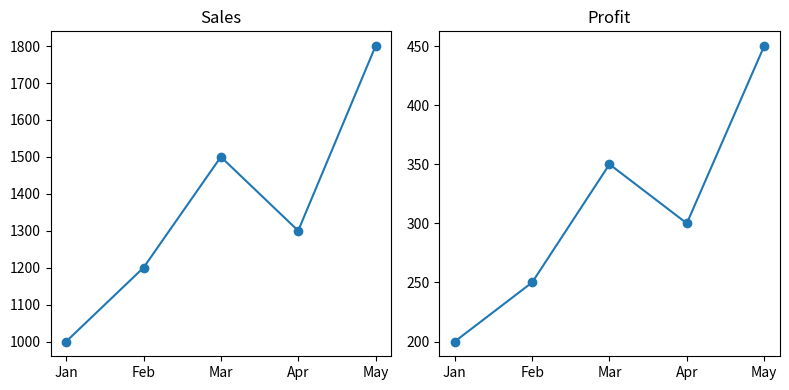
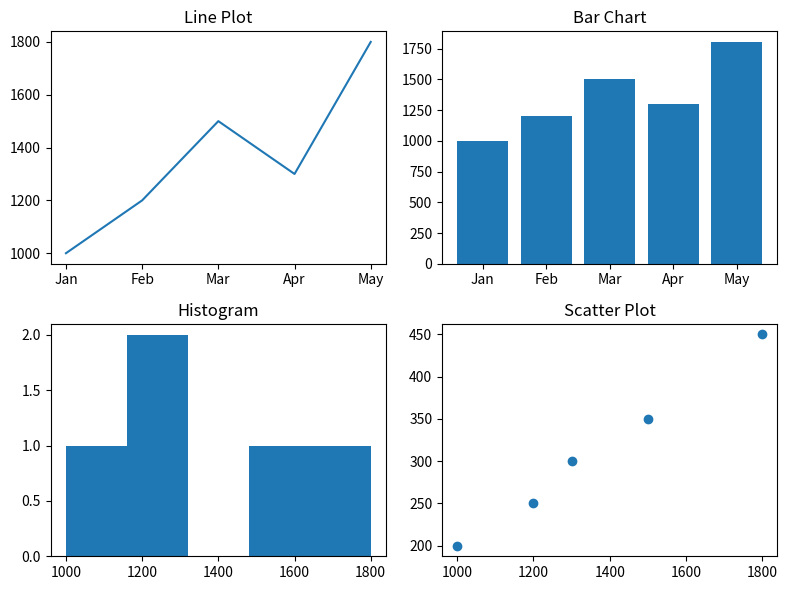
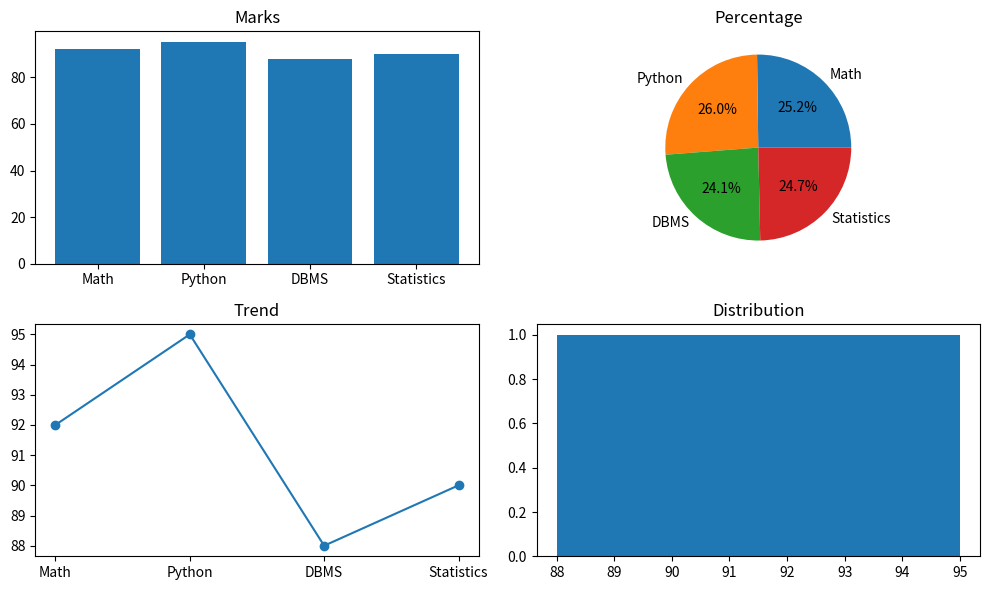
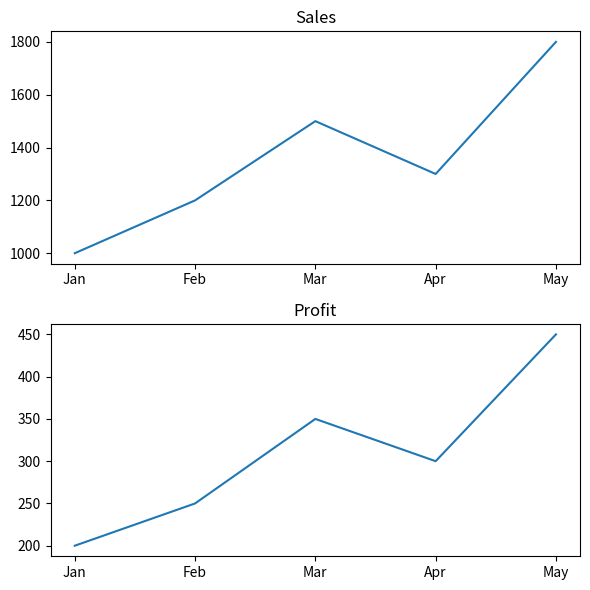
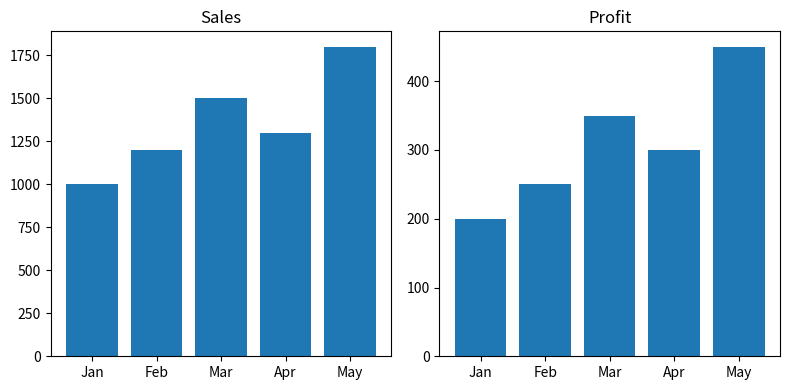
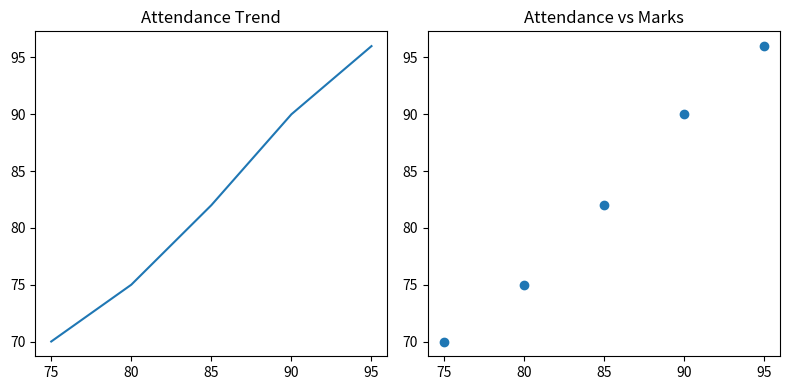
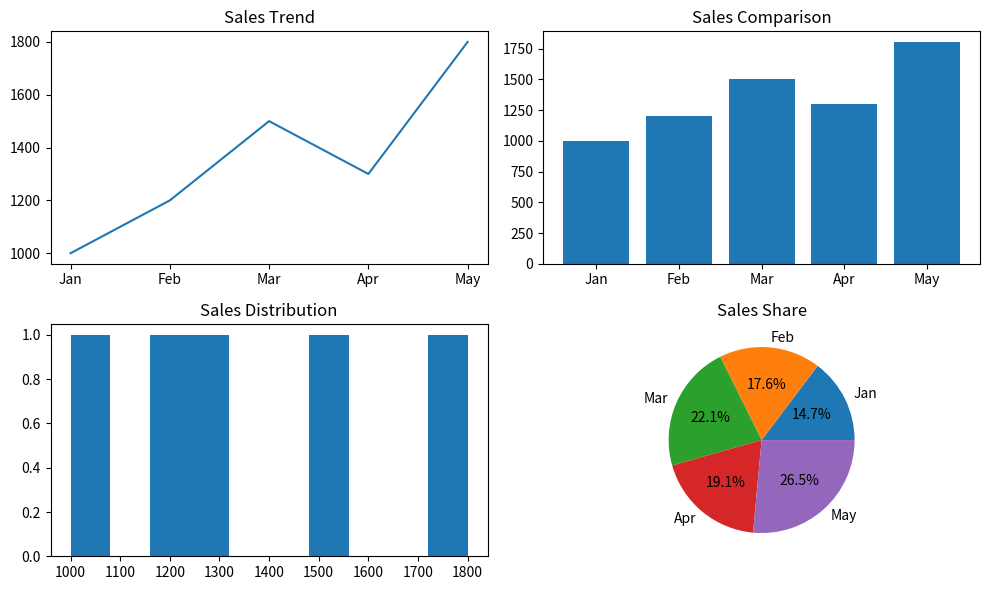

These figures' Python source, in order: (Note: this script raises an exception after producing the figures.)
# ======================================
# Day 067: Subplots
# Author: Saloni Tiwari
# Repository: python-complete-learning-path
# Description:
# Creating Multiple Charts in a
# Single Figure using Matplotlib
# ======================================

print("=" * 50)
print("DAY 067 - SUBPLOTS")
print("=" * 50)

# ======================================
# IMPORT LIBRARY
# ======================================

import matplotlib.pyplot as plt

# ======================================
# PROFESSIONAL NOTES
# ======================================

"""
What are Subplots?

Subplots allow multiple charts
to be displayed in a single figure.

Advantages:

1. Compare Multiple Datasets
2. Better Visualization
3. Dashboard Creation
4. Professional Reporting

Functions:

plt.subplot()

Syntax:

plt.subplot(rows, columns, position)

Applications:

1. Student Analytics
2. Business Dashboards
3. Data Science Reports
4. Research Projects
"""

# ======================================
# SAMPLE DATA
# ======================================

months = [
    "Jan",
    "Feb",
    "Mar",
    "Apr",
    "May"
]

sales = [
    1000,
    1200,
    1500,
    1300,
    1800
]

profits = [
    200,
    250,
    350,
    300,
    450
]

# ======================================
# 1. TWO SUBPLOTS
# ======================================

print("\n1. TWO SUBPLOTS")

plt.figure(figsize=(8, 4))

plt.subplot(1, 2, 1)

plt.plot(
    months,
    sales,
    marker="o"
)

plt.title("Sales")

plt.subplot(1, 2, 2)

plt.plot(
    months,
    profits,
    marker="o"
)

plt.title("Profit")

plt.tight_layout()

plt.show()

# ======================================
# 2. FOUR SUBPLOTS
# ======================================

print("\n2. FOUR SUBPLOTS")

plt.figure(figsize=(8, 6))

plt.subplot(2, 2, 1)

plt.plot(
    months,
    sales
)

plt.title("Line Plot")

plt.subplot(2, 2, 2)

plt.bar(
    months,
    sales
)

plt.title("Bar Chart")

plt.subplot(2, 2, 3)

plt.hist(
    sales,
    bins=5
)

plt.title("Histogram")

plt.subplot(2, 2, 4)

plt.scatter(
    sales,
    profits
)

plt.title("Scatter Plot")

plt.tight_layout()

plt.show()

# ======================================
# 3. STUDENT DASHBOARD
# ======================================

print("\n3. STUDENT DASHBOARD")

subjects = [
    "Math",
    "Python",
    "DBMS",
    "Statistics"
]

marks = [
    92,
    95,
    88,
    90
]

plt.figure(figsize=(10, 6))

plt.subplot(2, 2, 1)

plt.bar(
    subjects,
    marks
)

plt.title("Marks")

plt.subplot(2, 2, 2)

plt.pie(
    marks,
    labels=subjects,
    autopct="%1.1f%%"
)

plt.title("Percentage")

plt.subplot(2, 2, 3)

plt.plot(
    subjects,
    marks,
    marker="o"
)

plt.title("Trend")

plt.subplot(2, 2, 4)

plt.hist(
    marks,
    bins=4
)

plt.title("Distribution")

plt.tight_layout()

plt.show()

# ======================================
# 4. VERTICAL SUBPLOTS
# ======================================

print("\n4. VERTICAL SUBPLOTS")

plt.figure(figsize=(6, 6))

plt.subplot(2, 1, 1)

plt.plot(
    months,
    sales
)

plt.title("Sales")

plt.subplot(2, 1, 2)

plt.plot(
    months,
    profits
)

plt.title("Profit")

plt.tight_layout()

plt.show()

# ======================================
# 5. HORIZONTAL SUBPLOTS
# ======================================

print("\n5. HORIZONTAL SUBPLOTS")

plt.figure(figsize=(8, 4))

plt.subplot(1, 2, 1)

plt.bar(
    months,
    sales
)

plt.title("Sales")

plt.subplot(1, 2, 2)

plt.bar(
    months,
    profits
)

plt.title("Profit")

plt.tight_layout()

plt.show()

# ======================================
# 6. ATTENDANCE ANALYSIS
# ======================================

print("\n6. ATTENDANCE ANALYSIS")

attendance = [
    75,
    80,
    85,
    90,
    95
]

marks = [
    70,
    75,
    82,
    90,
    96
]

plt.figure(figsize=(8, 4))

plt.subplot(1, 2, 1)

plt.plot(
    attendance,
    marks
)

plt.title(
    "Attendance Trend"
)

plt.subplot(1, 2, 2)

plt.scatter(
    attendance,
    marks
)

plt.title(
    "Attendance vs Marks"
)

plt.tight_layout()

plt.show()

# ======================================
# 7. SALES DASHBOARD
# ======================================

print("\n7. SALES DASHBOARD")

plt.figure(figsize=(10, 6))

plt.subplot(2, 2, 1)

plt.plot(
    months,
    sales
)

plt.title("Sales Trend")

plt.subplot(2, 2, 2)

plt.bar(
    months,
    sales
)

plt.title("Sales Comparison")

plt.subplot(2, 2, 3)

plt.hist(
    sales
)

plt.title("Sales Distribution")

plt.subplot(2, 2, 4)

plt.pie(
    sales,
    labels=months,
    autopct="%1.1f%%"
)

plt.title("Sales Share")

plt.tight_layout()

plt.show()

# ======================================
# 8. USER INPUT EXAMPLE
# ======================================

print("\n8. USER INPUT EXAMPLE")

value1 = int(
    input(
        "Enter First Value: "
    )
)

value2 = int(
    input(
        "Enter Second Value: "
    )
)

plt.figure(figsize=(6, 3))

plt.subplot(1, 2, 1)

plt.bar(
    ["A"],
    [value1]
)

plt.title("Value 1")

plt.subplot(1, 2, 2)

plt.bar(
    ["B"],
    [value2]
)

plt.title("Value 2")

plt.tight_layout()

plt.show()

# ======================================
# 9. MINI PROJECT
# ======================================

print("\n9. MINI PROJECT")

students = [
    "A",
    "B",
    "C",
    "D",
    "E"
]

marks = [
    85,
    92,
    78,
    95,
    88
]

plt.figure(figsize=(10, 6))

plt.subplot(2, 2, 1)

plt.bar(
    students,
    marks
)

plt.title(
    "Student Marks"
)

plt.subplot(2, 2, 2)

plt.plot(
    students,
    marks,
    marker="o"
)

plt.title(
    "Performance Trend"
)

plt.subplot(2, 2, 3)

plt.hist(
    marks,
    bins=5
)

plt.title(
    "Marks Distribution"
)

plt.subplot(2, 2, 4)

plt.pie(
    marks,
    labels=students,
    autopct="%1.1f%%"
)

plt.title(
    "Marks Share"
)

plt.tight_layout()

plt.show()

print(
    "Average Marks:",
    round(
        sum(marks) / len(marks),
        2
    )
)

# ======================================
# EXERCISES
# ======================================

"""
Exercise 1:
Create two subplots.

Exercise 2:
Create a 2x2 dashboard.

Exercise 3:
Combine:

- Line Plot
- Bar Chart
- Histogram
- Pie Chart

Exercise 4:
Use tight_layout().
"""

# ======================================
# CHALLENGE QUESTION
# ======================================

"""
Create a Student Analytics Dashboard.

Display:

1. Bar Chart
2. Line Plot
3. Histogram
4. Pie Chart

Show all charts in a
single figure using subplots.
"""

# ======================================
# END OF PROGRAM
# ======================================

print("\nDay 067 Completed Successfully!")
